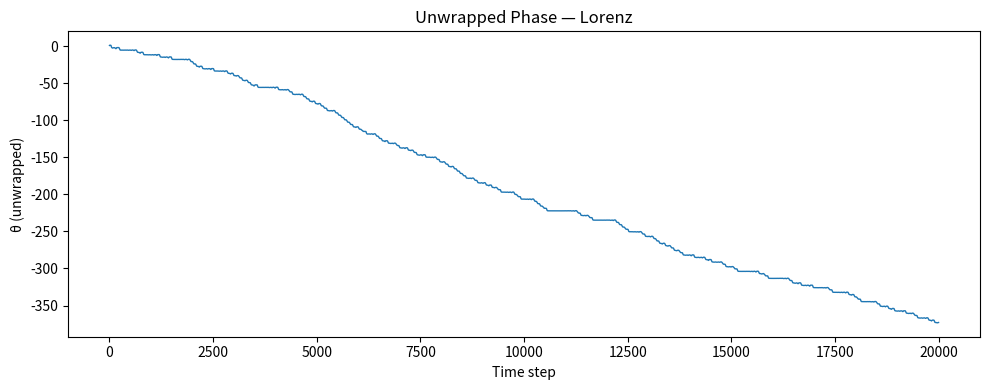
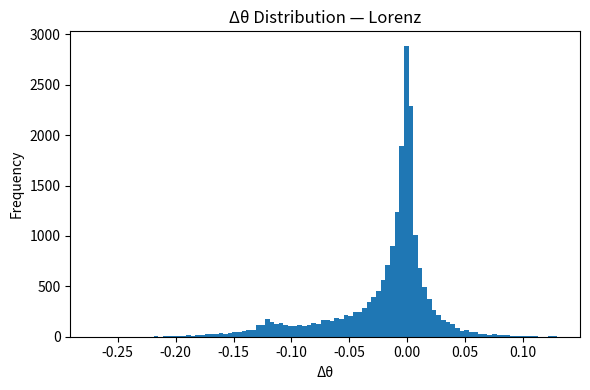
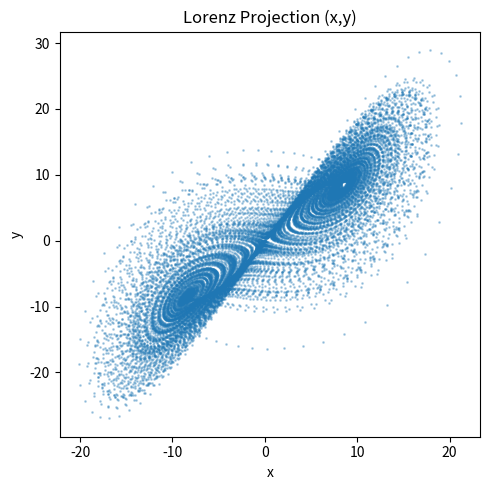

Recreate these plots in Python, in order.
# phase_on_lorenz.py

import numpy as np
import matplotlib.pyplot as plt
import os

# =========================
# OUTPUT PATH
# =========================

OUTPUT_PATH = "RESEARCH/FINDINGS/TRANSITION_PHASE_DYNAMICS/figures/phase"
os.makedirs(OUTPUT_PATH, exist_ok=True)

# =========================
# LORENZ SYSTEM
# =========================

def lorenz(x, y, z, sigma=10, rho=28, beta=8/3):
    dx = sigma * (y - x)
    dy = x * (rho - z) - y
    dz = x * y - beta * z
    return dx, dy, dz

# =========================
# SIMULATION
# =========================

dt = 0.01
steps = 20000

xs = np.zeros(steps)
ys = np.zeros(steps)
zs = np.zeros(steps)

# initial condition
xs[0], ys[0], zs[0] = (1.0, 1.0, 1.0)

for i in range(steps - 1):
    dx, dy, dz = lorenz(xs[i], ys[i], zs[i])
    xs[i+1] = xs[i] + dx * dt
    ys[i+1] = ys[i] + dy * dt
    zs[i+1] = zs[i] + dz * dt

# =========================
# PHASE
# =========================

theta = np.arctan2(ys, xs)

# unwrap phase
theta_unwrapped = np.unwrap(theta)

# increments
dtheta = np.diff(theta_unwrapped)

# =========================
# STATS
# =========================

mean_dtheta = np.mean(dtheta)
std_dtheta = np.std(dtheta)

print("\n=== LORENZ PHASE ANALYSIS ===")
print(f"Mean Δθ: {mean_dtheta:.6f}")
print(f"Std  Δθ: {std_dtheta:.6f}")

# =========================
# PLOT 1 — UNWRAPPED PHASE
# =========================

plt.figure(figsize=(10,4))
plt.plot(theta_unwrapped, linewidth=1)
plt.title("Unwrapped Phase — Lorenz")
plt.xlabel("Time step")
plt.ylabel("θ (unwrapped)")
plt.tight_layout()

path1 = f"{OUTPUT_PATH}/lorenz_phase_unwrapped.png"
plt.savefig(path1)
plt.close()

# =========================
# PLOT 2 — Δθ DISTRIBUTION
# =========================

plt.figure(figsize=(6,4))
plt.hist(dtheta, bins=100)
plt.title("Δθ Distribution — Lorenz")
plt.xlabel("Δθ")
plt.ylabel("Frequency")
plt.tight_layout()

path2 = f"{OUTPUT_PATH}/lorenz_phase_increment_hist.png"
plt.savefig(path2)
plt.close()

# =========================
# PLOT 3 — PHASE SPACE
# =========================

plt.figure(figsize=(5,5))
plt.scatter(xs, ys, s=1, alpha=0.3)
plt.title("Lorenz Projection (x,y)")
plt.xlabel("x")
plt.ylabel("y")
plt.tight_layout()

path3 = f"{OUTPUT_PATH}/lorenz_xy_projection.png"
plt.savefig(path3)
plt.close()

print(f"[OK] saved → {path1}")
print(f"[OK] saved → {path2}")
print(f"[OK] saved → {path3}")

# =========================
# INTERPRETATION
# =========================

print("\n=== INTERPRETATION ===")

print("""
If θ(t) grows with segments:
→ phase structure exists

If Δθ is not uniform:
→ motion is structured

If mean Δθ ≠ 0:
→ directional drift exists
""")
